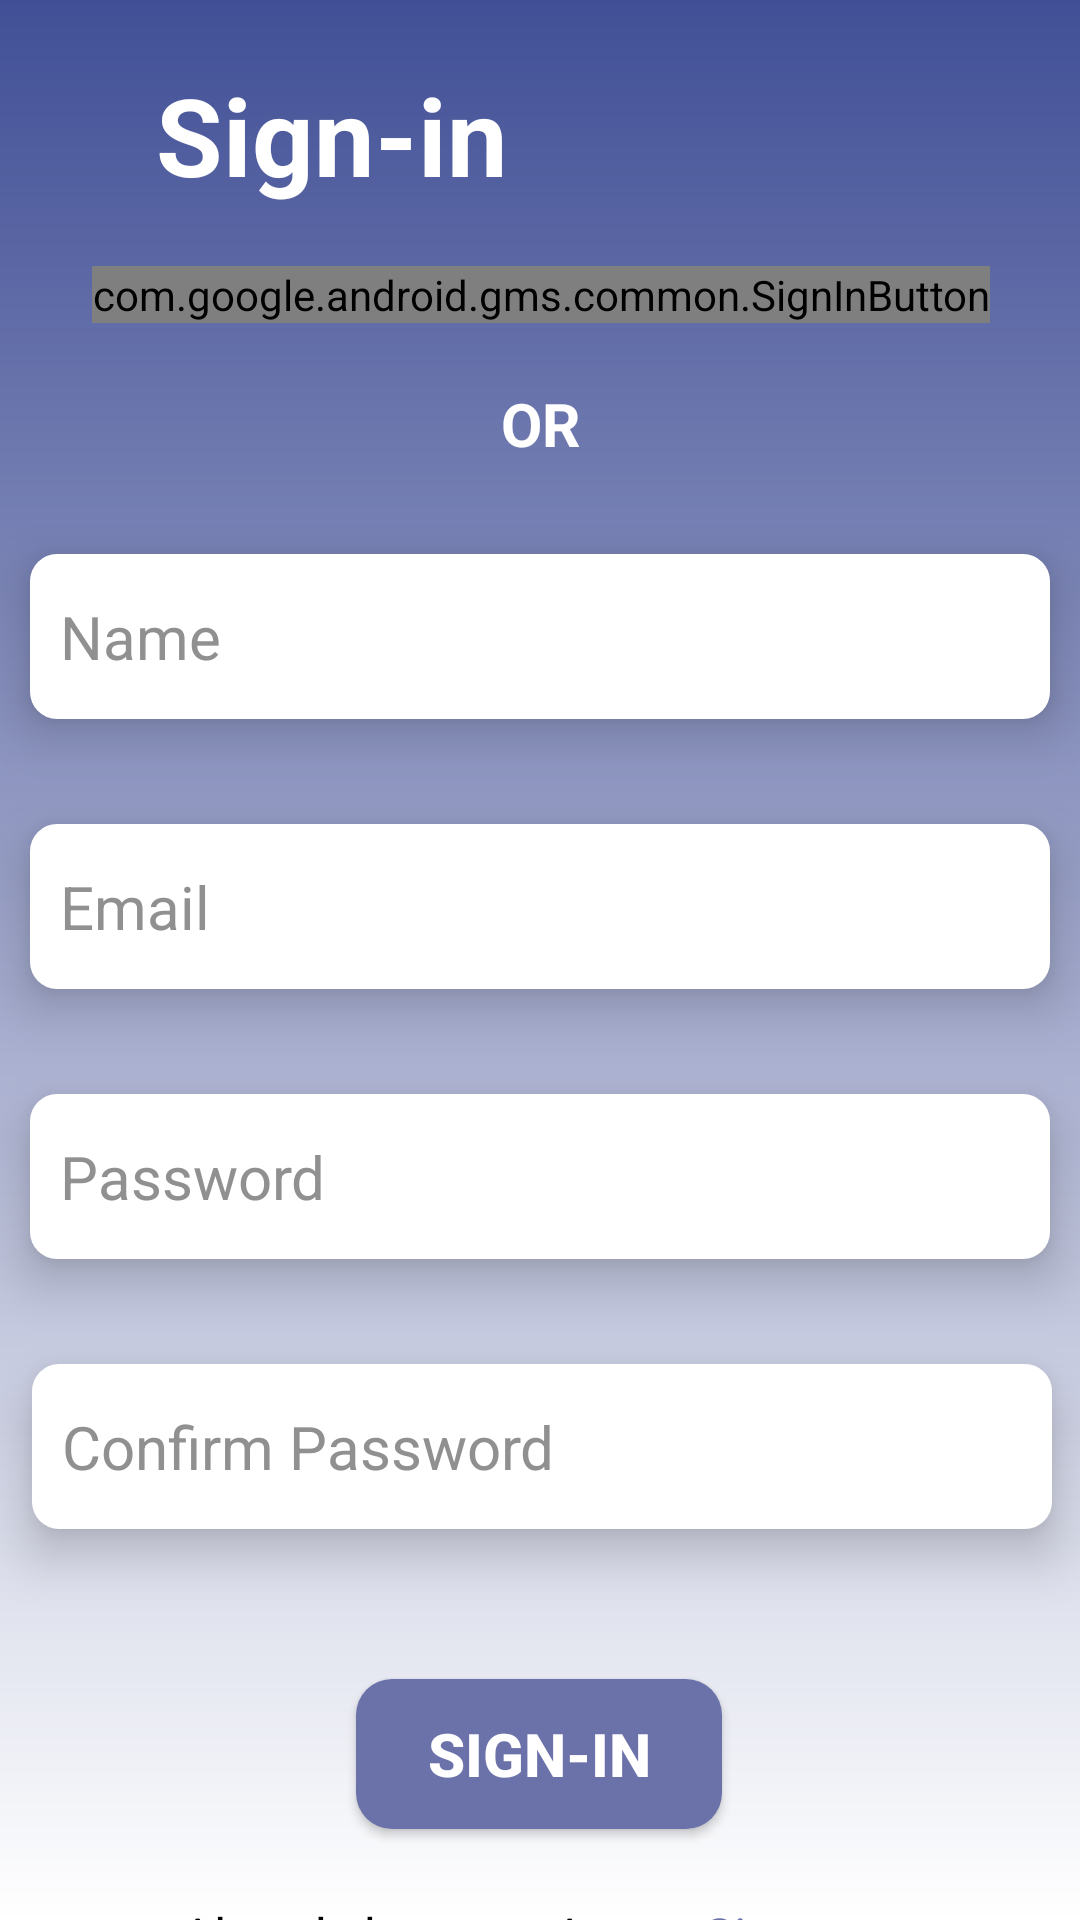

Write the Android layout XML for this screen, with the resource values it uses.
<!-- AndroidManifest.xml: application theme Theme.GUIDOYourTrekmate -->
<!-- res/layout/activity_register.xml -->
<?xml version="1.0" encoding="utf-8"?>
<androidx.constraintlayout.widget.ConstraintLayout xmlns:android="http://schemas.android.com/apk/res/android"
    xmlns:tools="http://schemas.android.com/tools"
    android:layout_width="match_parent"
    android:layout_height="match_parent"
    xmlns:app="http://schemas.android.com/apk/res-auto"
    android:background="@drawable/background"
    tools:context=".RegisterActivity">

    <TextView
        android:id="@+id/tv_text1"
        android:layout_width="wrap_content"
        android:layout_height="wrap_content"
        android:layout_marginLeft="52dp"
        android:layout_marginTop="20dp"
        android:text="Sign-in"
        android:textColor="@color/white"
        android:textSize="36sp"
        android:textStyle="bold"
        app:flow_verticalBias="0.07"
        app:layout_constraintEnd_toEndOf="parent"
        app:layout_constraintHorizontal_bias="0.0"
        app:layout_constraintStart_toStartOf="parent"
        app:layout_constraintTop_toTopOf="parent"
        app:layout_constraintBottom_toTopOf="@+id/et_fullname"
        app:layout_constraintVertical_bias="0.006" />

    <com.google.android.gms.common.SignInButton
        android:id="@+id/google_sign_in_button"
        android:layout_width="wrap_content"
        android:layout_height="wrap_content"
        android:layout_centerInParent="true"
        android:layout_margin="16dp"
        app:layout_constraintBottom_toTopOf="@+id/et_fullname"
        app:layout_constraintEnd_toEndOf="parent"
        app:layout_constraintHorizontal_bias="0.507"
        app:layout_constraintStart_toStartOf="parent"
        app:layout_constraintTop_toBottomOf="@id/tv_text1"
        app:layout_constraintVertical_bias="0.058" />

    <TextView
        android:id="@+id/tv_text2"
        android:layout_width="wrap_content"
        android:layout_height="wrap_content"
        android:gravity="center_horizontal"
        android:layout_marginTop="20dp"
        android:text="OR"
        android:textColor="@color/white"
        android:textSize="20sp"
        android:textStyle="bold"
        app:layout_constraintEnd_toEndOf="parent"
        app:layout_constraintStart_toStartOf="parent"
        app:layout_constraintTop_toBottomOf="@id/google_sign_in_button"
        app:layout_constraintBottom_toTopOf="@+id/et_fullname" />

    <EditText
        android:id="@+id/et_fullname"
        android:layout_width="340dp"
        android:layout_height="55dp"
        android:layout_marginStart="16dp"
        android:layout_marginTop="30dp"
        android:layout_marginEnd="16dp"
        android:ems="15"
        android:hint="Name"
        android:inputType="textPersonName"
        android:padding="10dp"
        android:textColorHint="@color/textcolor"
        android:textSize="20sp"
        android:background="@drawable/rectangle"
        android:elevation="10dp"
        app:layout_constraintEnd_toEndOf="parent"
        app:layout_constraintStart_toStartOf="parent"
        app:layout_constraintTop_toBottomOf="@+id/tv_text2" />

    <EditText
        android:id="@+id/et_email"
        android:layout_width="340dp"
        android:layout_height="55dp"
        android:layout_marginStart="16dp"
        android:layout_marginTop="35dp"
        android:layout_marginEnd="16dp"
        android:background="@drawable/rectangle"
        android:ems="15"
        android:hint="Email"
        android:inputType="textEmailAddress"
        android:padding="10dp"
        android:textColorHint="@color/textcolor"
        android:textSize="20sp"
        android:elevation="10dp"
        app:layout_constraintEnd_toEndOf="parent"
        app:layout_constraintHorizontal_bias="0.506"
        app:layout_constraintStart_toStartOf="parent"
        app:layout_constraintTop_toBottomOf="@+id/et_fullname"
        app:layout_constraintBottom_toTopOf="@+id/et_password" />

    <EditText
        android:id="@+id/et_password"
        android:layout_width="340dp"
        android:layout_height="55dp"
        android:layout_marginStart="16dp"
        android:layout_marginTop="35dp"
        android:layout_marginEnd="16dp"
        android:background="@drawable/rectangle"
        android:elevation="10dp"
        android:ems="15"
        android:hint="Password"
        android:inputType="textPassword"
        android:padding="10dp"
        android:textColorHint="@color/textcolor"
        android:textSize="20sp"
        app:layout_constraintBottom_toTopOf="@+id/et_cpassword"
        app:layout_constraintEnd_toEndOf="parent"
        app:layout_constraintHorizontal_bias="0.512"
        app:layout_constraintStart_toStartOf="parent"
        app:layout_constraintTop_toBottomOf="@+id/et_email" />

    <EditText
        android:id="@+id/et_cpassword"
        android:layout_width="340dp"
        android:layout_height="55dp"
        android:layout_marginStart="16dp"
        android:layout_marginTop="35dp"
        android:layout_marginEnd="16dp"
        android:background="@drawable/rectangle"
        android:ems="15"
        android:hint="Confirm Password"
        android:inputType="textPassword"
        android:padding="10dp"
        android:textColorHint="@color/textcolor"
        android:textSize="20sp"
        android:elevation="10dp"
        app:layout_constraintEnd_toEndOf="parent"
        app:layout_constraintHorizontal_bias="0.467"
        app:layout_constraintStart_toStartOf="parent"
        app:layout_constraintTop_toBottomOf="@+id/et_password"
        app:layout_constraintBottom_toTopOf="@id/et_signin"/>

    <Button
        android:id="@+id/et_signin"
        android:layout_width="122dp"
        android:layout_height="50dp"
        android:layout_marginStart="50dp"
        android:layout_marginTop="50dp"
        android:layout_marginEnd="50dp"
        android:background="@drawable/roundstyle"
        android:text="Sign-in"
        android:textColor="@color/white"
        android:textSize="20sp"
        android:textStyle="bold"
        android:elevation="10dp"
        app:layout_constraintEnd_toEndOf="parent"
        app:layout_constraintHorizontal_bias="0.497"
        app:layout_constraintStart_toStartOf="parent"
        app:layout_constraintTop_toBottomOf="@+id/et_cpassword"
        app:layout_constraintBottom_toTopOf="@id/et_logintext"/>

    <TextView
        android:id="@+id/et_logintext"
        android:layout_width="wrap_content"
        android:layout_height="wrap_content"
        android:layout_marginTop="24dp"
        android:text="Already have an Account"
        android:textColor="@color/black"
        android:textSize="17sp"
        app:layout_constraintEnd_toEndOf="parent"
        app:layout_constraintHorizontal_bias="0.349"
        app:layout_constraintStart_toStartOf="parent"
        app:layout_constraintTop_toBottomOf="@+id/et_signin" />

    <TextView
        android:id="@+id/tv_logintext1"
        android:layout_width="wrap_content"
        android:layout_height="wrap_content"
        android:layout_marginTop="24dp"
        android:text="Sign-up"
        android:textColor="#6B71A9"
        android:textSize="17sp"
        app:layout_constraintEnd_toEndOf="parent"
        app:layout_constraintHorizontal_bias="0.774"
        app:layout_constraintStart_toStartOf="parent"
        app:layout_constraintTop_toBottomOf="@+id/et_signin" />

</androidx.constraintlayout.widget.ConstraintLayout>
<!-- resources referenced by this layout -->
<resources>
  <color name="black">#FF000000</color>
  <color name="textcolor">#909090</color>
  <color name="white">#FFFFFFFF</color>
  <!-- drawable background (drawable) -->
  <?xml version="1.0" encoding="utf-8"?>
  <shape android:shape="rectangle" xmlns:android="http://schemas.android.com/apk/res/android">
      <gradient android:startColor="#414F96" android:endColor="@color/white" android:angle="270"/>
  
  </shape>
  <!-- drawable rectangle (drawable) -->
  <?xml version="1.0" encoding="utf-8"?>
  <selector xmlns:android="http://schemas.android.com/apk/res/android">
      <item>
          <shape android:shape="rectangle">
              <solid android:color="@color/white"></solid>
              <corners android:radius="9dp"></corners>
          </shape>
      </item>
  </selector>
  <!-- drawable roundstyle (drawable) -->
  <?xml version="1.0" encoding="utf-8"?>
  <shape xmlns:android="http://schemas.android.com/apk/res/android">
      <corners android:radius="12dp"/>
      <solid android:color="#6B71A9"/>
  </shape>
  <style name="Theme.GUIDOYourTrekmate" parent="Base.Theme.GUIDOYourTrekmate" />
  <style name="Base.Theme.GUIDOYourTrekmate" parent="Theme.Material3.DayNight.NoActionBar">
          
          
      </style>
</resources>
